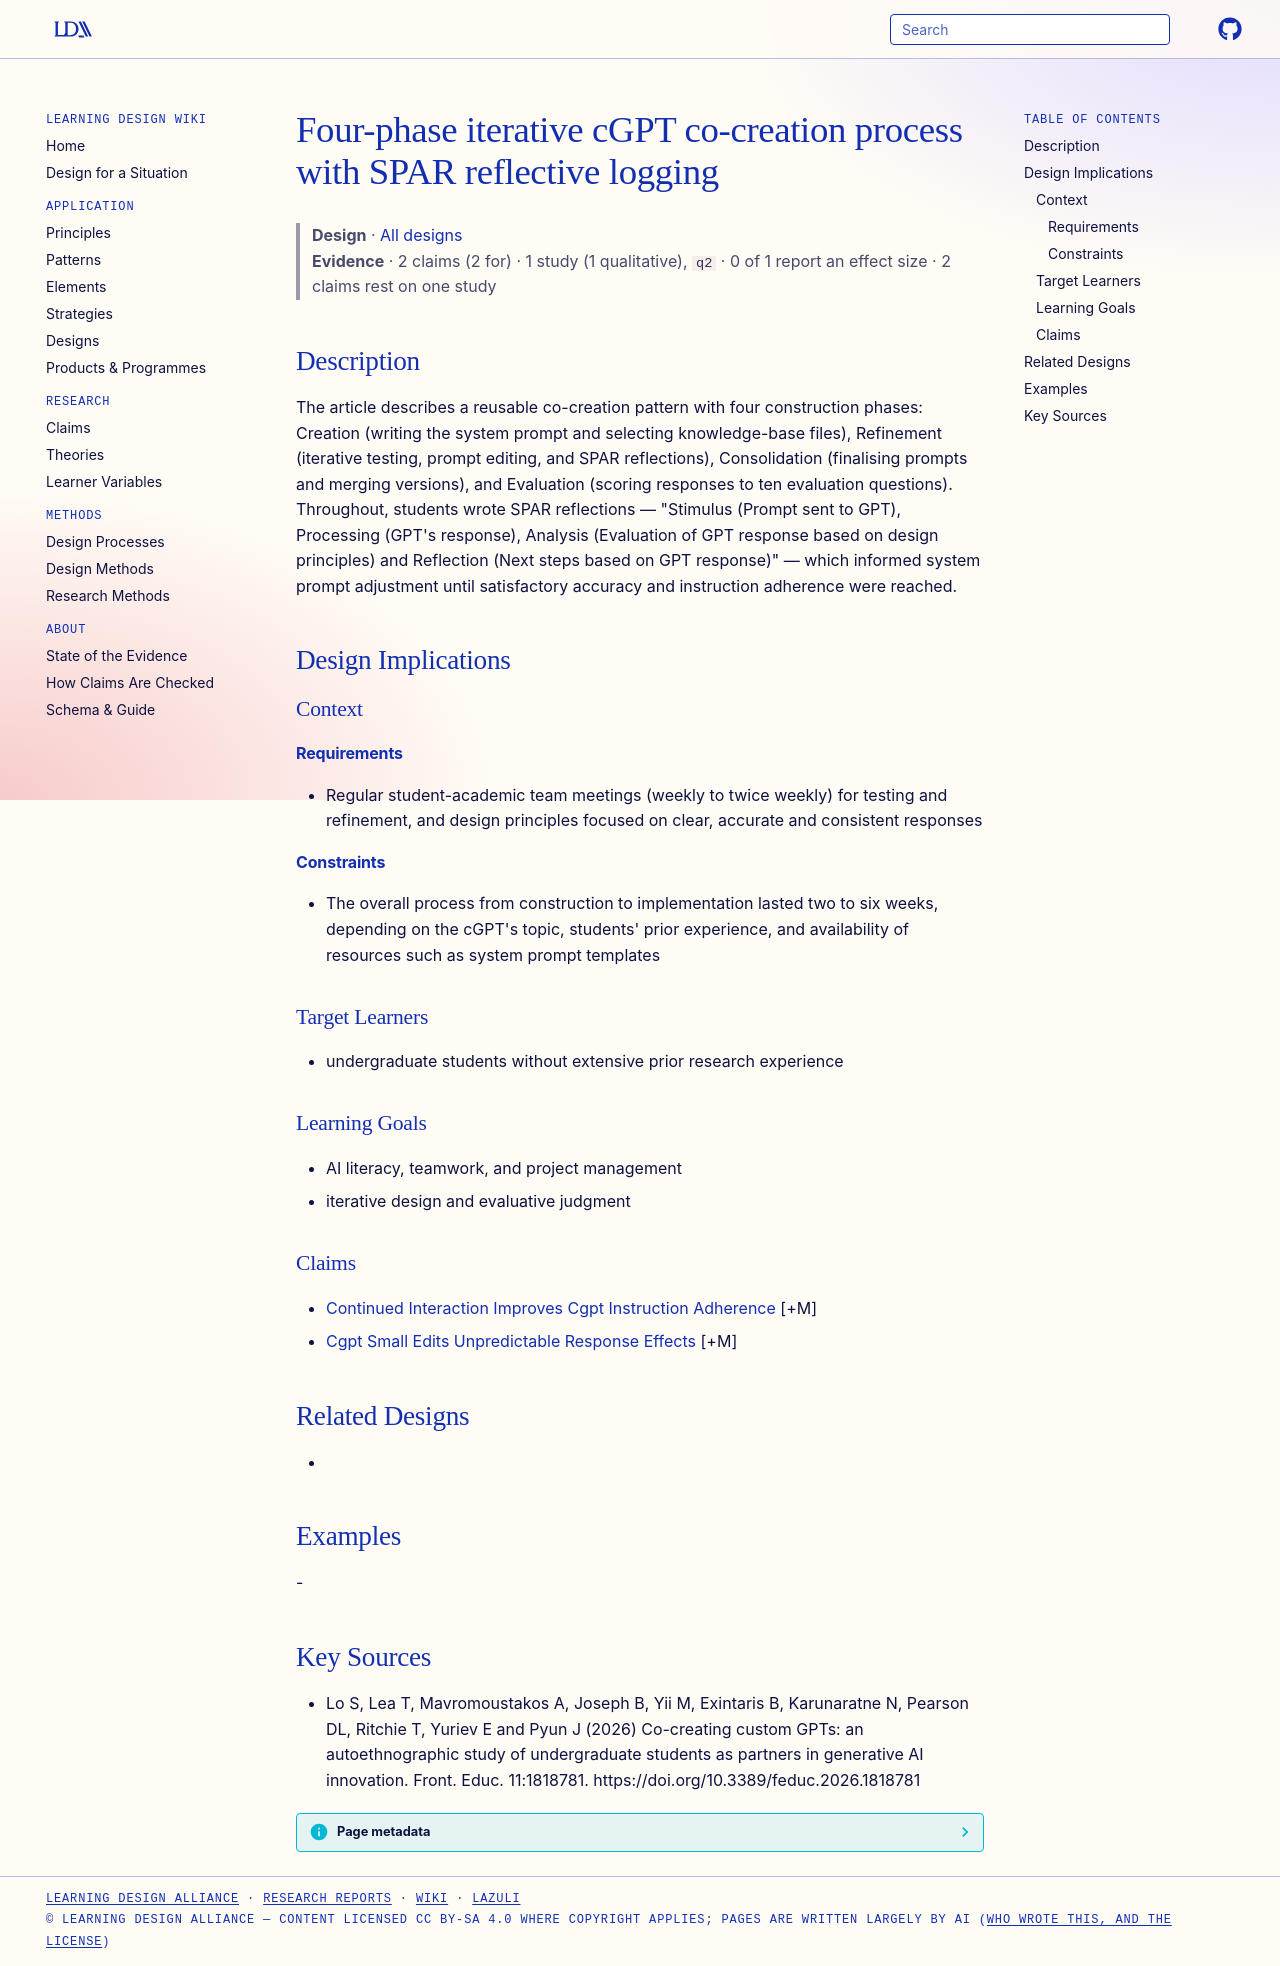

repository: Learning-Design-Alliance/learning-wiki · page: designs/four-phase-cgpt-co-creation-spar-pattern/index.html · generator: mkdocs

---
type: design
id: four-phase-cgpt-co-creation-spar-pattern
title: Four-phase iterative cGPT co-creation process with SPAR reflective logging
description: "The article describes a reusable co-creation pattern with four construction phases: Creation (writing the system prompt and selecting knowledge-base files), Refinement (iterative testing, prompt editing, and SPAR refl..."
status: review
generated:
  by: "process:settle-candidates"
  at: 2026-10-13
sources:
  - id: lo-s-2026
    resource: "https://doi.org/10.3389/feduc.2026.1818781"
    title: "Lo S, Lea T, Mavromoustakos A, Joseph B, Yii M, Exintaris B, Karunaratne N, Pearson DL, Ritchie T, Yuriev E and Pyun J (2026) Co-creating custom GPTs: an autoethnographic study of undergraduate students as partners in generative AI innovation. Front. Educ. 11:1818781. https://doi.org/10.3389/feduc.2026.1818781"
    author: Lo S, Lea T, Mavromoustakos A, Joseph B, Yii M, Exintaris B, Karunaratne N, Pearson DL, Ritchie T, Yuriev E and Pyun J
---

# Four-phase iterative cGPT co-creation process with SPAR reflective logging

> **Design** · [All designs](index.md)
> **Evidence** · 2 claims (2 for) · 1 study (1 qualitative), `q2` · 0 of 1 report an effect size · 2 claims rest on one study

## Description
The article describes a reusable co-creation pattern with four construction phases: Creation (writing the system prompt and selecting knowledge-base files), Refinement (iterative testing, prompt editing, and SPAR reflections), Consolidation (finalising prompts and merging versions), and Evaluation (scoring responses to ten evaluation questions). Throughout, students wrote SPAR reflections — "Stimulus (Prompt sent to GPT), Processing (GPT's response), Analysis (Evaluation of GPT response based on design principles) and Reflection (Next steps based on GPT response)" — which informed system prompt adjustment until satisfactory accuracy and instruction adherence were reached.

## Design Implications

### Context
#### Requirements
- Regular student-academic team meetings (weekly to twice weekly) for testing and refinement, and design principles focused on clear, accurate and consistent responses
#### Constraints
- The overall process from construction to implementation lasted two to six weeks, depending on the cGPT's topic, students' prior experience, and availability of resources such as system prompt templates

### Target Learners
- undergraduate students without extensive prior research experience

### Learning Goals
- AI literacy, teamwork, and project management
- iterative design and evaluative judgment

### Claims
- [Continued Interaction Improves Cgpt Instruction Adherence](../claims/continued-interaction-improves-cgpt-instruction-adherence.md) [+M]
- [Cgpt Small Edits Unpredictable Response Effects](../claims/cgpt-small-edits-unpredictable-response-effects.md) [+M]

## Related Designs
- 

## Examples
-

## Key Sources
- Lo S, Lea T, Mavromoustakos A, Joseph B, Yii M, Exintaris B, Karunaratne N, Pearson DL, Ritchie T, Yuriev E and Pyun J (2026) Co-creating custom GPTs: an autoethnographic study of undergraduate students as partners in generative AI innovation. Front. Educ. 11:1818781. https://doi.org/10.3389/feduc.2026.1818781
